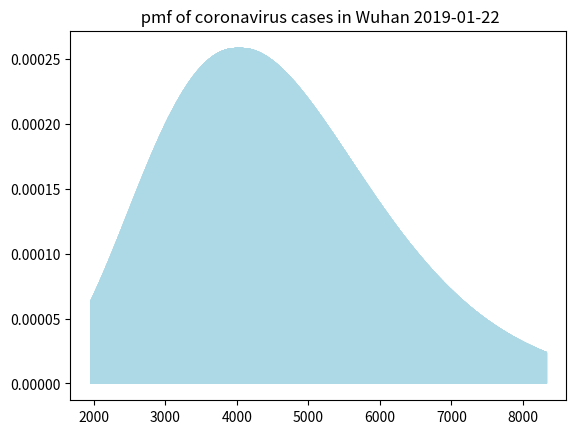

Write Python code to recreate this figure.
#!/usr/bin/env python
# coding: utf-8

# In[6]:


# [redacted]

import numpy as np
from dataclasses import dataclass
from typing import List
from scipy.stats import nbinom, t
import matplotlib.pyplot as plt
from scipy import stats
import random
import math
from math import lgamma
from scipy.optimize import minimize
import warnings
warnings.filterwarnings('ignore')


# In[8]:


def Binomial_log_like(n:int, p:float, k: int):
    """
    log-likelihood function of binomial distribution
    
    we use this function to calculate profile lihelihood 95% CI
    """
    loglik = lgamma(n+k+1) - lgamma(k+1) - lgamma(n+1) + k*np.log(p) + n*np.log(1-p)
    return loglik

class Wuhan:
    """
    Give the basic information of Wuhan, China
    """
    def __init__(self, population:int, airportCatchment:int, internationalTraveller: int):
        # Population of Wuhan
        self.population = population
        # Catchment population in Wuhan international airport 
        self.airportCatchment = airportCatchment
        # Total volume of international travel from Wuhan over last two month (Nov-Dec) per day
        self.internationalTraveller = internationalTraveller
        # Estimated daily probability of international travel
        self.internationalTravelPro = self._calculate_probability_internationalTravel()
    
    def _calculate_probability_internationalTravel(self):
        """
        daily probability of international travel = 
        daily outbound international traveller from Wuhan / catchment population of wuhan airport
        """
        return self.internationalTraveller/self.airportCatchment

class International:
    """
    Info of cases detected outside mainland China
    """
    def __init__(self, cases:int):
    # Number of cases detected outside mainland China
        self.cases = cases  
    
class Coronavirus:
    """
    Give the estimated information of Coronavirus
    """
    def __init__(self, incubation: int, onsetTodetection: int):
        # Estimated incubation period
        self.incubation = incubation
        # Estimated mean time from onset of symptoms to detection
        self.onsetTodetection = onsetTodetection
        # Estimated mean time to detection
        self.detection = self._calculate_detection()
    
    def _calculate_detection(self):
        """
        mean time to detection = incubation period + mean time from onset of symptoms to detection
        """
        return self.incubation + self.onsetTodetection
    
@dataclass    
class Estimate_wuhan_case:
    model_name: str
    date: str
    wuhan: Wuhan
    international: International
    coronavirus: Coronavirus
    
    def __str__(self): 
        """
        Representation
        """
        return f"""{self.date} 
Scenario: {self.model_name}
Exported number of confirmed cases: {self.international.cases}
Detection Window: {self.coronavirus.detection}
Time from onset of symptoms to detection: {self.coronavirus.onsetTodetection}
Daily International passengers travelling out of Wuhan: {self.wuhan.internationalTraveller}
Effective catchment population of Wuhan Interntional Airport: {self.wuhan.airportCatchment}

Estimated number of cases in Wuhan: {self.calculate_total_cases_inWuhan()}
Estimated 95% confidence interval: {self.calculate_conf_interval()}

------------------------------------------------------------------------------------
"""
    
    def calculate_total_cases_inWuhan(self):
        """
        total_cases_inWuhan = 
           number of cases detected overseas / probability anyone case will be detected overseas
        """
        p = self.calculate_pro_detected_overseas() # probability anyone case will be detected overseas
        return self.international.cases / p
    
    def calculate_pro_detected_overseas(self):
       """
       probability anyone case will be detected overseas = 
           daily probability of international travel * mean time to detection of a case
       """
       return self.wuhan.internationalTravelPro * self.coronavirus.detection
    
    def calculate_conf_interval(self, alpha=0.05):
        """
        Calculate confidence interval by profile likelihood method:
           Suppose population follows binomial distribution Bin(p,N)
           p: probability anyone case will be detected overseas
           n: negative binomially distributed function of X (number of cases detected outside mainland China)
        """
        k = self.international.cases
        p = self.calculate_pro_detected_overseas()
        n_est = self.calculate_total_cases_inWuhan()
        lb = math.inf; ub = -math.inf; # initialize the original lower bound and upper bound
        
        # search lb and ub
        for n in range(10, 100000, 10):
            LR = Binomial_log_like(n_est, p, k) - Binomial_log_like(n, p, k)
            if LR <1.92: # 95%-percentile of the Chi-square(1) distribution
                if n < lb: # the minimum value will be the lower bound
                    lb = n
                elif n> ub: # the max value is upper bound
                    ub = n  
        return (lb, ub)
        
    def plot_distribution(self):
        """
        Plot the distrubution of estimated Coronavirus cases in Wuhan 
        """
        p = self.calculate_pro_detected_overseas()
        n = self.international.cases
        
        fig, ax = plt.subplots(1, 1)
        x = np.arange(nbinom.ppf(0.025, n, p),
                   nbinom.ppf(0.975, n, p))
        ax.vlines(x, 0, nbinom.pmf(x, n, p), color='lightblue', lw=5, alpha=0.5)
        ax.set_title(" pmf of coronavirus cases in Wuhan " + self.date)

@dataclass
class Estimate_Period:
    collect: List[Estimate_wuhan_case] # collect time series
        
        
def sensitivity_analysis(date: str, wuhan_population: int,
                        airportCatchment: int, international_case: int, onsetTodetection: int,
                        incubation=6, internationalTraveller=3301):
    """
    Sensitivity analysis to estimate current cases in wuhan based on 3 scenario
    1. Baseline
    2. Smaller catchment:
        airportCatchment = wuhan_population
    3. Shorter detection window:
    """
    # scenario cases
    scenarios = ['Baseline', 'Smaller catchment', 'Shorter detection window']
    Catchment_old = airportCatchment
    onsetTodetection_old = onsetTodetection
    international_case_old = international_case
    
    for scenario in scenarios:
        if scenario == 'Smaller catchment':
            airportCatchment=wuhan_population
        elif scenario == 'Shorter detection window':
            onsetTodetection = 2
            
            
        wuhan_case = Estimate_wuhan_case(model_name = scenario, date = date, 
                                wuhan = Wuhan(population=wuhan_population, 
                                              airportCatchment=airportCatchment, 
                                              internationalTraveller=internationalTraveller),
                                international = International(cases = international_case),
                                coronavirus = Coronavirus(incubation=incubation, 
                                                          onsetTodetection=onsetTodetection))
        # plot                                                      
        # wuhan_case.plot_distribution()    
        
        # print model information
        print(wuhan_case)
        
        # convert to original 
        airportCatchment = Catchment_old
        onsetTodetection = onsetTodetection_old
        international_case = international_case_old  
        
        
        
        


# In[9]:


# Baseline
wuhan_case_Jan22 = Estimate_wuhan_case(model_name = 'Baseline', date = '2019-01-22', 
                                      wuhan = Wuhan(population=11000000, 
                                                    airportCatchment=19000000, 
                                                    internationalTraveller=3301),
                                      international = International(cases = 8),
                                      coronavirus = Coronavirus(incubation=6, 
                                                                onsetTodetection=4))

print(wuhan_case_Jan22)
# Plot the distrubution of estimated Coronavirus cases in Wuhan 
wuhan_case_Jan22.plot_distribution()


# In[10]:


sensitivity_analysis(date='2019-01-22', wuhan_population=11000000,
                     airportCatchment=19000000,international_case=8, 
                     onsetTodetection=4)


# In[4]:


sensitivity_analysis(date='2019-01-29', wuhan_population=11000000,
                     airportCatchment=19000000,international_case=67, 
                     onsetTodetection=4)


# In[ ]:




